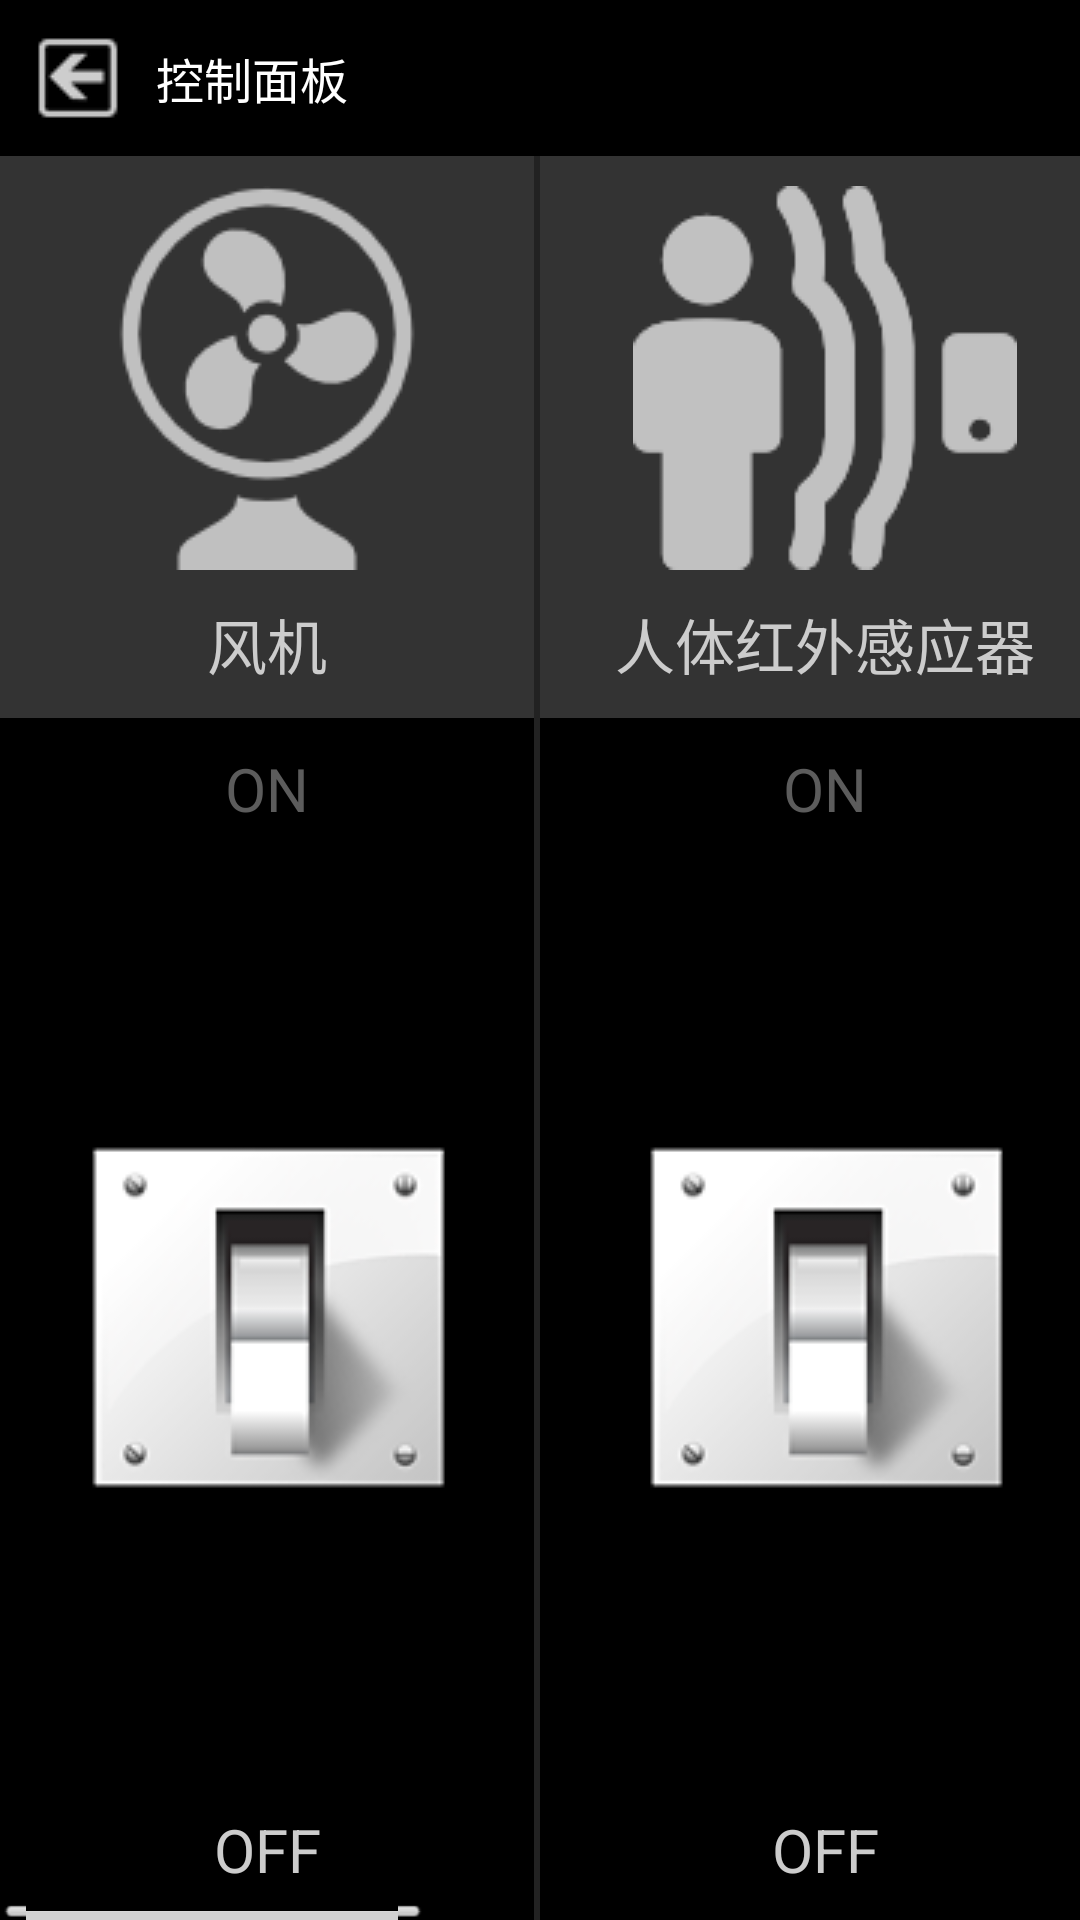

This screen was rendered from an Android layout file. Write that file and the resources it references.
<!-- AndroidManifest.xml: application theme android:Theme.Black.NoTitleBar.Fullscreen -->
<!-- res/layout/control_panel_2.xml -->
<?xml version="1.0" encoding="utf-8"?>
<LinearLayout xmlns:android="http://schemas.android.com/apk/res/android"
              android:orientation="vertical"
              android:layout_width="match_parent"
              android:layout_height="match_parent">
    <TextView
        android:id="@+id/btn_back"
        android:drawableStart="@drawable/arrow_left"
        style="@style/action_bar_item"
        android:text="@string/btn_control_panel"
        android:gravity="center_vertical"
        android:layout_width="match_parent"
        android:layout_height="wrap_content"/>

    <HorizontalScrollView
        android:layout_width="wrap_content"
        android:layout_height="0sp"
        android:layout_weight="1">
        <GridLayout
            android:layout_width="wrap_content"
            android:layout_height="match_parent"
            >
            <TextView
                android:drawableTop="@drawable/gv_fan_activated"
                android:layout_width="wrap_content"
                android:layout_height="wrap_content"
                android:text="@string/gv_fan"
                style="@style/cp_item.current"
                android:layout_row="0"
                android:layout_column="0"/>
            <TextView
                android:layout_width="2sp"
                android:layout_height="match_parent"
                style="@style/separator_h"
                android:layout_rowSpan="5"
                android:layout_gravity="fill_vertical"
                android:layout_rowWeight="1"
                android:layout_row="0"
                android:layout_column="1"/>
            <TextView
                style="@style/cp_item.current"
                android:drawableTop="@drawable/gv_remote_control_activated"
                android:layout_width="wrap_content"
                android:layout_height="wrap_content"
                android:text="@string/gv_remote"
                android:layout_row="0"
                android:layout_column="8"/>
            <TextView
                android:layout_width="2sp"
                android:layout_height="match_parent"
                style="@style/separator_h"
                android:layout_rowSpan="5"
                android:layout_gravity="fill_vertical"
                android:layout_row="0"
                android:layout_column="3"/>
            <TextView
                style="@style/cp_item.current"
                android:drawableTop="@drawable/motion_detector_activated"
                android:layout_width="wrap_content"
                android:layout_height="wrap_content"
                android:text="@string/gv_ir"
                android:layout_row="0"
                android:layout_column="2"/>
            <TextView
                android:layout_width="2sp"
                android:layout_height="match_parent"
                style="@style/separator_h"
                android:layout_rowSpan="5"
                android:layout_gravity="fill_vertical"
                android:layout_row="0"
                android:layout_column="5"/>
            <TextView
                style="@style/cp_item.current"
                android:drawableTop="@drawable/card_in_use_activated"
                android:layout_width="wrap_content"
                android:layout_height="wrap_content"
                android:text="@string/gv_key"
                android:layout_row="0"
                android:layout_column="4"/>
            <TextView
                android:layout_width="2sp"
                android:layout_height="match_parent"
                style="@style/separator_h"
                android:layout_rowSpan="5"
                android:layout_gravity="fill_vertical"
                android:layout_row="0"
                android:layout_column="7"/>
            <TextView
                style="@style/cp_item.current"
                android:drawableTop="@drawable/idea_activated"
                android:layout_width="wrap_content"
                android:layout_height="wrap_content"
                android:text="@string/gv_other"
                android:layout_row="0"
                android:layout_column="6"/>
            <TextView
                android:layout_width="2sp"
                android:layout_height="match_parent"
                style="@style/separator_h"
                android:layout_rowSpan="5"
                android:layout_gravity="fill_vertical"
                android:layout_row="0"
                android:layout_column="9"/>

            <TextView
                android:layout_width="match_parent"
                android:layout_height="wrap_content"
                android:text="@string/label_on"
                style="@style/cp_item"
                android:layout_column="0"
                android:layout_row="1"
                android:layout_gravity="fill_horizontal"
                android:id="@+id/fan_on"/>
            <TextView
                android:layout_width="wrap_content"
                android:layout_height="wrap_content"
                android:text="@string/label_on"
                android:layout_column="8"
                style="@style/cp_item"
                android:layout_gravity="fill_horizontal"
                android:layout_row="1"
                android:id="@+id/remote_on"/>
            <TextView
                android:layout_width="wrap_content"
                android:layout_height="wrap_content"
                android:text="@string/label_on"
                android:layout_column="2"
                style="@style/cp_item"
                android:layout_gravity="fill_horizontal"
                android:layout_row="1"
                android:id="@+id/ir_on"/>
            <TextView
                android:layout_width="wrap_content"
                android:layout_height="wrap_content"
                android:text="@string/label_on"
                android:layout_column="4"
                style="@style/cp_item"
                android:layout_gravity="fill_horizontal"
                android:layout_row="1"
                android:id="@+id/card_on"/>
            <TextView
                android:layout_width="wrap_content"
                android:layout_height="wrap_content"
                android:text="@string/label_on"
                android:layout_column="6"
                style="@style/cp_item"
                android:layout_gravity="fill_horizontal"
                android:layout_row="1"
                android:id="@+id/other_on"/>

            <ImageButton
                android:layout_width="wrap_content"
                android:layout_height="wrap_content"
                android:layout_column="0"
                android:layout_row="3"
                android:id="@+id/fan"
                android:src="@drawable/switch_off"
                style="@style/cp_button"/>
            <ImageButton
                android:layout_width="match_parent"
                android:layout_height="wrap_content"
                android:layout_column="8"
                android:layout_row="3"
                android:src="@drawable/switch_off"
                style="@style/cp_button"
                android:id="@+id/remote"/>
            <ImageButton
                android:layout_width="match_parent"
                android:layout_height="wrap_content"
                android:layout_column="2"
                android:layout_row="3"
                android:src="@drawable/switch_off"
                style="@style/cp_button"
                android:id="@+id/ir"/>
            <ImageButton
                android:layout_width="match_parent"
                android:layout_height="wrap_content"
                android:layout_column="4"
                android:layout_row="3"
                android:src="@drawable/switch_off"
                style="@style/cp_button"
                android:id="@+id/door"/>
            <ImageButton
                android:layout_width="match_parent"
                android:layout_height="wrap_content"
                android:layout_column="6"
                android:layout_row="3"
                android:src="@drawable/switch_off"
                style="@style/cp_button"
                android:id="@+id/rf_id"/>
            <TextView
                android:layout_width="wrap_content"
                android:layout_height="wrap_content"
                android:text="@string/label_off"
                android:layout_column="0"
                android:layout_row="4"
                style="@style/switch_current"
                android:layout_gravity="fill_horizontal"
                android:id="@+id/fan_off"/>
            <TextView
                android:layout_width="wrap_content"
                android:layout_height="wrap_content"
                android:text="@string/label_off"
                android:layout_column="8"
                android:layout_row="4"
                style="@style/switch_current"
                android:layout_gravity="fill_horizontal"
                android:id="@+id/remote_off"/>
            <TextView
                android:layout_width="wrap_content"
                android:layout_height="wrap_content"
                android:text="@string/label_off"
                android:layout_column="2"
                android:layout_row="4"
                style="@style/switch_current"
                android:layout_gravity="fill_horizontal"
                android:id="@+id/ir_off"/>
            <TextView
                android:layout_width="wrap_content"
                android:layout_height="wrap_content"
                android:text="@string/label_off"
                android:layout_column="4"
                android:layout_row="4"
                style="@style/switch_current"
                android:layout_gravity="fill_horizontal"
                android:id="@+id/card_off"/>
            <TextView
                android:layout_width="wrap_content"
                android:layout_height="wrap_content"
                android:text="@string/label_off"
                android:layout_column="6"
                android:layout_row="4"
                style="@style/switch_current"
                android:layout_gravity="fill_horizontal"
                android:id="@+id/other_off"/>
        </GridLayout>
    </HorizontalScrollView>
</LinearLayout>
<!-- resources referenced by this layout -->
<resources>
  <!-- drawable arrow_left: png bitmap (drawable, 1102 bytes) -->
  <!-- drawable card_in_use_activated: png bitmap (drawable, 3692 bytes) -->
  <!-- drawable gv_fan_activated: png bitmap (drawable, 9814 bytes) -->
  <!-- drawable gv_remote_control_activated: png bitmap (drawable, 5088 bytes) -->
  <!-- drawable idea_activated: png bitmap (drawable, 4187 bytes) -->
  <!-- drawable motion_detector_activated: png bitmap (drawable, 3897 bytes) -->
  <!-- drawable switch_off: png bitmap (drawable, 9598 bytes) -->
  <string name="btn_control_panel">控制面板</string>
  <string name="gv_fan">风机</string>
  <string name="gv_ir">人体红外感应器</string>
  <string name="gv_key">门禁</string>
  <string name="gv_other">无所谓啦</string>
  <string name="gv_remote">红外遥控器</string>
  <string name="label_off">OFF</string>
  <string name="label_on">ON</string>
  <style name="action_bar_item" parent="AppTheme">
          <item name="android:drawablePadding">10sp</item>
          <item name="android:padding">10sp</item>
      </style>
  <style name="cp_button" parent="AppTheme">
          <item name="android:background">@drawable/grid_item_background</item>
          <item name="android:padding">25sp</item>
          <item name="android:layout_gravity">center</item>
      </style>
  <style name="cp_item" parent="AppTheme">
          <item name="android:drawablePadding">10sp</item>
          <item name="android:textSize">@dimen/list_item_font_size</item>
          <item name="android:gravity">center_horizontal</item>
          <item name="android:textColor">#5c5c5c</item>
          <item name="android:paddingLeft">25sp</item>
          <item name="android:paddingTop">10sp</item>
          <item name="android:paddingRight">25sp</item>
          <item name="android:paddingBottom">10sp</item>
          
      </style>
  <style name="cp_item.current" parent="cp_item">
          
          <item name="android:textColor">#ccc</item>
          <item name="android:background">#333</item>
      </style>
  <style name="separator_h" parent="AppTheme">
          <item name="android:layout_width">match_parent</item>
          <item name="android:height">2sp</item>
          <item name="android:background">#222</item>
      </style>
  <style name="switch_current" parent="cp_item">
          <item name="android:textColor">#ccc</item>
          <item name="android:textSize">@dimen/list_item_font_size</item>
      </style>
  <style name="AppTheme" parent="android:Theme.Holo.Light">
      </style>
  <!-- drawable grid_item_background (drawable) -->
  <?xml version="1.0" encoding="utf-8"?>
  <selector xmlns:android="http://schemas.android.com/apk/res/android">
      <item android:state_pressed="true">
          <shape>
              <solid android:color="@android:color/holo_orange_dark" />
          </shape>
      </item>
      <item>
          <shape>
              <solid android:color="@android:color/transparent" />
          </shape>
      </item>
  </selector>
  <dimen name="list_item_font_size">20sp</dimen>
</resources>
